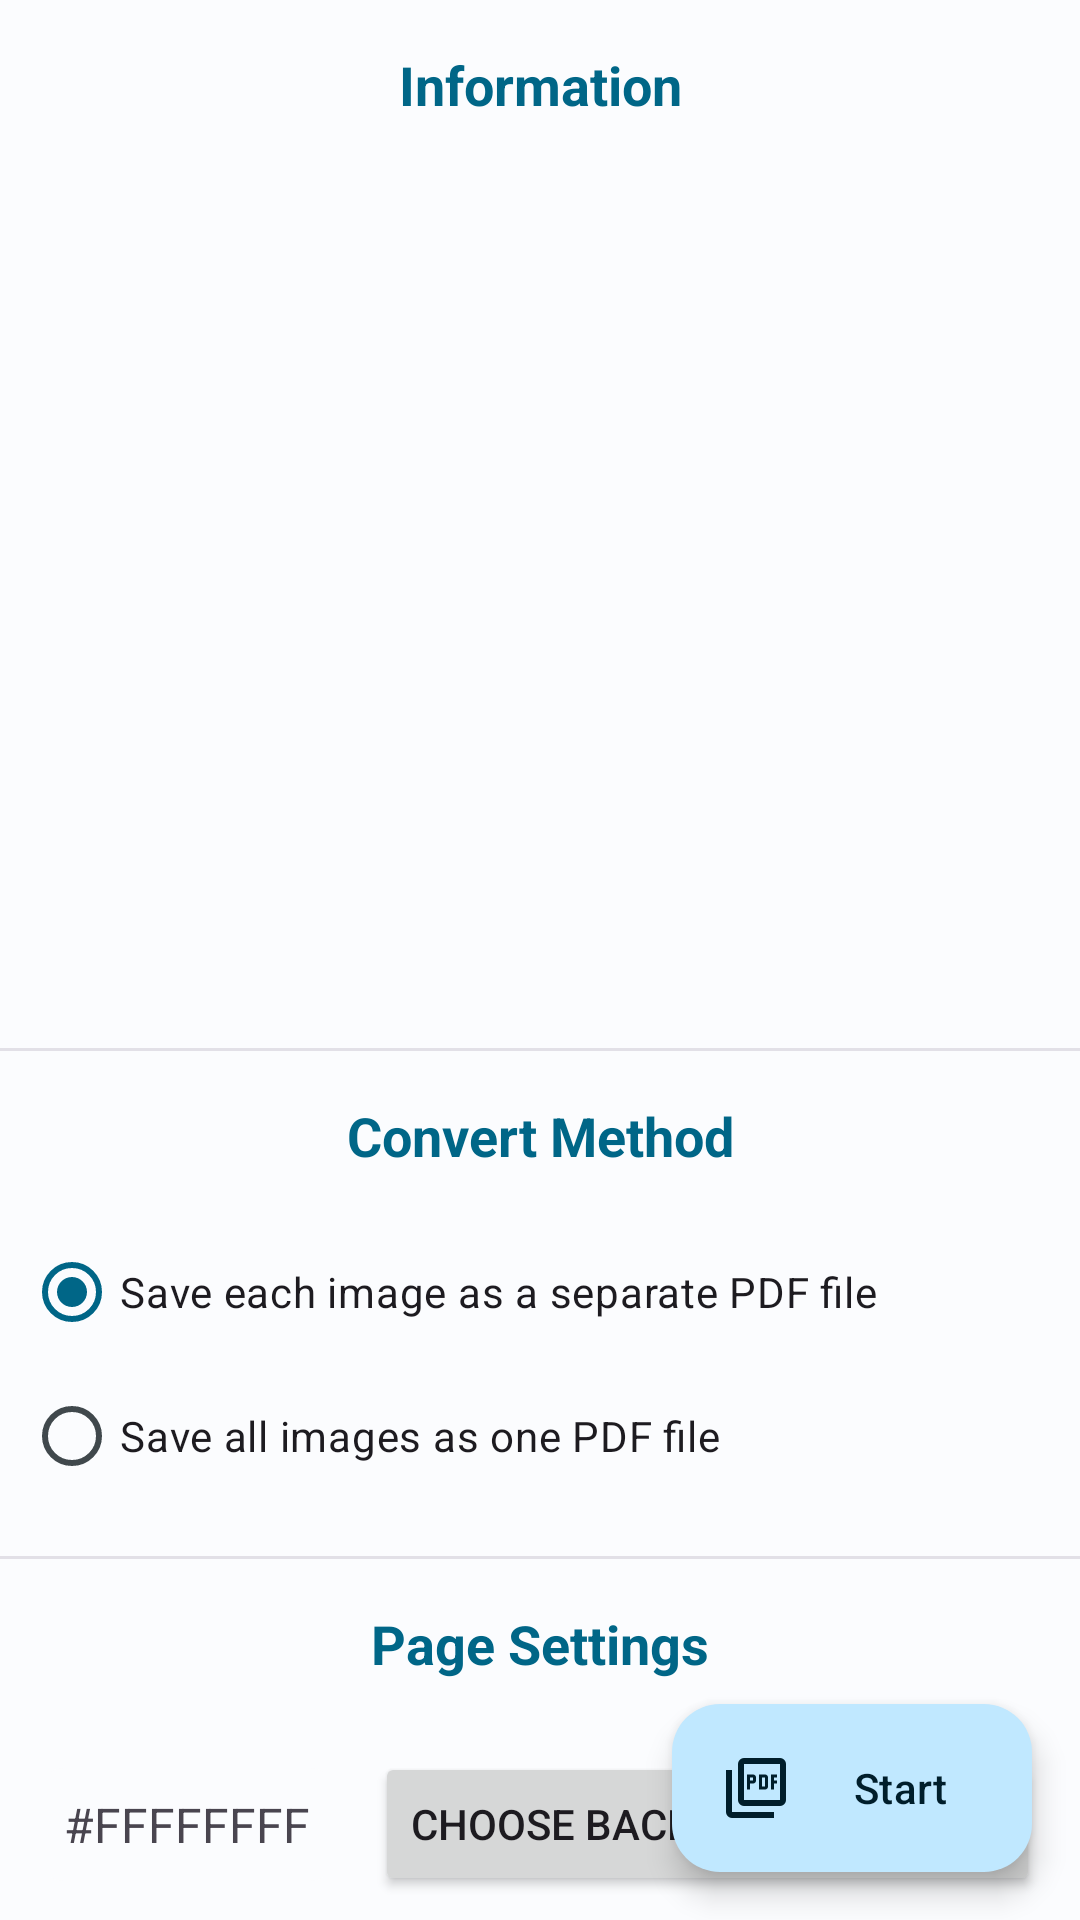

The Android layout XML behind this screen, and the referenced resources:
<!-- AndroidManifest.xml: application theme Theme.ImageCraft.ActionBar -->
<!-- res/layout/activity_image2_pdfactivity.xml -->
<?xml version="1.0" encoding="utf-8"?>
<androidx.coordinatorlayout.widget.CoordinatorLayout xmlns:android="http://schemas.android.com/apk/res/android"
    xmlns:app="http://schemas.android.com/apk/res-auto"
    xmlns:tools="http://schemas.android.com/tools"
    android:layout_width="match_parent"
    android:layout_height="match_parent"
    tools:context=".functions.Image2PDFActivity">

    <androidx.core.widget.NestedScrollView
        android:layout_width="match_parent"
        android:layout_height="match_parent"
        android:fillViewport="true">

        <androidx.constraintlayout.widget.ConstraintLayout
            android:layout_width="match_parent"
            android:layout_height="match_parent"
            android:paddingBottom="80dp"
            app:layout_constraintWidth_max="700dp">

            <TextView
                android:id="@+id/info_title"
                android:layout_width="wrap_content"
                android:layout_height="wrap_content"
                android:layout_marginTop="16dp"
                android:text="@string/image_info"
                android:textColor="?colorPrimary"
                android:textSize="18sp"
                android:textStyle="bold"
                app:layout_constraintEnd_toEndOf="parent"
                app:layout_constraintStart_toStartOf="parent"
                app:layout_constraintTop_toTopOf="parent" />

            <TextView
                android:id="@+id/info_content"
                android:layout_width="wrap_content"
                android:layout_height="wrap_content"
                android:layout_marginTop="16dp"
                android:textSize="14sp"
                android:textStyle="normal"
                app:layout_constraintEnd_toEndOf="parent"
                app:layout_constraintStart_toStartOf="parent"
                app:layout_constraintTop_toBottomOf="@+id/info_title" />

            <androidx.recyclerview.widget.RecyclerView
                android:id="@+id/carousel_recycler_view"
                android:layout_width="0dp"
                android:layout_height="250dp"
                android:layout_margin="8dp"
                android:clipChildren="false"
                android:clipToPadding="false"
                android:orientation="horizontal"
                app:layoutManager="com.google.android.material.carousel.CarouselLayoutManager"
                app:layout_constraintEnd_toEndOf="parent"
                app:layout_constraintStart_toStartOf="parent"
                app:layout_constraintTop_toBottomOf="@+id/info_content" />

            <com.google.android.material.divider.MaterialDivider
                android:id="@+id/info_div"
                android:layout_width="0dp"
                android:layout_height="wrap_content"
                android:layout_marginTop="16dp"
                android:alpha="0.5"
                app:layout_constraintEnd_toEndOf="parent"
                app:layout_constraintStart_toStartOf="parent"
                app:layout_constraintTop_toBottomOf="@+id/carousel_recycler_view" />

            <TextView
                android:id="@+id/method"
                android:layout_width="wrap_content"
                android:layout_height="wrap_content"
                android:layout_marginTop="16dp"
                android:text="@string/convert_method"
                android:textColor="?colorPrimary"
                android:textSize="18sp"
                android:textStyle="bold"
                app:layout_constraintEnd_toEndOf="parent"
                app:layout_constraintStart_toStartOf="parent"
                app:layout_constraintTop_toBottomOf="@+id/info_div" />

            <RadioGroup
                android:id="@+id/radioGroup"
                android:layout_width="0dp"
                android:layout_height="wrap_content"
                android:layout_marginHorizontal="8dp"
                android:layout_marginStart="8dp"
                android:layout_marginTop="16dp"
                android:layout_marginEnd="8dp"
                app:layout_constraintEnd_toEndOf="parent"
                app:layout_constraintStart_toStartOf="parent"
                app:layout_constraintTop_toBottomOf="@+id/method">

                <com.google.android.material.radiobutton.MaterialRadioButton
                    android:id="@+id/auto"
                    android:layout_width="match_parent"
                    android:layout_height="wrap_content"
                    android:checked="true"
                    android:text="@string/to_files"
                    android:textSize="14sp" />

                <com.google.android.material.radiobutton.MaterialRadioButton
                    android:id="@+id/custom"
                    android:layout_width="match_parent"
                    android:layout_height="wrap_content"
                    android:text="@string/to_one_file"
                    android:textSize="14sp" />
            </RadioGroup>

            <com.google.android.material.divider.MaterialDivider
                android:id="@+id/method_div"
                android:layout_width="0dp"
                android:layout_height="wrap_content"
                android:layout_marginTop="16dp"
                android:alpha="0.5"
                app:layout_constraintEnd_toEndOf="parent"
                app:layout_constraintStart_toStartOf="parent"
                app:layout_constraintTop_toBottomOf="@+id/radioGroup" />

            <TextView
                android:id="@+id/page_settings"
                android:layout_width="wrap_content"
                android:layout_height="wrap_content"
                android:layout_marginTop="16dp"
                android:text="@string/page_settings"
                android:textColor="?colorPrimary"
                android:textSize="18sp"
                android:textStyle="bold"
                app:layout_constraintEnd_toEndOf="parent"
                app:layout_constraintStart_toStartOf="parent"
                app:layout_constraintTop_toBottomOf="@+id/method_div" />

            <com.google.android.material.button.MaterialButtonToggleGroup
                android:id="@+id/toggleGroupOrientation"
                android:layout_width="wrap_content"
                android:layout_height="wrap_content"
                android:layout_marginTop="8dp"
                app:checkedButton="@+id/buttonV"
                app:layout_constraintEnd_toEndOf="parent"
                app:layout_constraintStart_toStartOf="parent"
                app:layout_constraintTop_toBottomOf="@+id/page_settings"
                app:selectionRequired="true"
                app:singleSelection="true">

                <Button
                    android:id="@+id/buttonV"
                    style="?attr/materialButtonOutlinedStyle"
                    android:layout_width="wrap_content"
                    android:layout_height="wrap_content"
                    android:layout_gravity="center"
                    android:text="@string/vertical" />

                <Button
                    style="?attr/materialButtonOutlinedStyle"
                    android:layout_width="wrap_content"
                    android:layout_height="wrap_content"
                    android:layout_gravity="center"
                    android:text="@string/landscape" />

            </com.google.android.material.button.MaterialButtonToggleGroup>

            <com.google.android.material.button.MaterialButtonToggleGroup
                android:id="@+id/toggleGroupSize"
                android:layout_width="wrap_content"
                android:layout_height="wrap_content"
                android:layout_marginTop="8dp"
                app:checkedButton="@+id/buttonImage"
                app:layout_constraintEnd_toEndOf="parent"
                app:layout_constraintStart_toStartOf="parent"
                app:layout_constraintTop_toBottomOf="@+id/toggleGroupOrientation"
                app:selectionRequired="true"
                app:singleSelection="true">

                <Button
                    android:id="@+id/buttonImage"
                    style="?attr/materialButtonOutlinedStyle"
                    android:layout_width="wrap_content"
                    android:layout_height="wrap_content"
                    android:layout_gravity="center"
                    android:text="@string/image_size" />

                <Button
                    android:id="@+id/buttonA1"
                    style="?attr/materialButtonOutlinedStyle"
                    android:layout_width="wrap_content"
                    android:layout_height="wrap_content"
                    android:layout_gravity="center"
                    android:text="A1"
                    tools:ignore="HardcodedText" />

                <Button
                    android:id="@+id/buttonA3"
                    style="?attr/materialButtonOutlinedStyle"
                    android:layout_width="wrap_content"
                    android:layout_height="wrap_content"
                    android:layout_gravity="center"
                    android:text="A3"
                    tools:ignore="HardcodedText" />

                <Button
                    android:id="@+id/buttonA4"
                    style="?attr/materialButtonOutlinedStyle"
                    android:layout_width="wrap_content"
                    android:layout_height="wrap_content"
                    android:layout_gravity="center"
                    android:text="A4"
                    tools:ignore="HardcodedText" />

            </com.google.android.material.button.MaterialButtonToggleGroup>

            <TextView
                android:id="@+id/tv_Color"
                android:layout_width="wrap_content"
                android:layout_height="wrap_content"
                android:background="@drawable/rounded_corner_background"
                android:padding="8dp"
                android:text="#FFFFFFFF"
                android:textSize="16sp"
                app:layout_constraintBottom_toBottomOf="@+id/bt_ChooseColor"
                app:layout_constraintEnd_toStartOf="@+id/bt_ChooseColor"
                app:layout_constraintHorizontal_bias="0.5"
                app:layout_constraintStart_toStartOf="parent"
                app:layout_constraintTop_toTopOf="@+id/bt_ChooseColor"
                tools:ignore="HardcodedText" />

            <Button
                android:id="@+id/bt_ChooseColor"
                android:layout_width="wrap_content"
                android:layout_height="wrap_content"
                android:layout_marginTop="8dp"
                android:text="@string/choose_background"
                app:layout_constraintEnd_toEndOf="parent"
                app:layout_constraintHorizontal_bias="0.5"
                app:layout_constraintStart_toEndOf="@+id/tv_Color"
                app:layout_constraintTop_toBottomOf="@+id/toggleGroupSize" />
        </androidx.constraintlayout.widget.ConstraintLayout>

    </androidx.core.widget.NestedScrollView>

    <com.google.android.material.floatingactionbutton.ExtendedFloatingActionButton
        android:id="@+id/bt_floating"
        android:layout_width="wrap_content"
        android:layout_height="wrap_content"
        android:layout_gravity="end|bottom"
        android:layout_margin="16dp"
        android:text="@string/start"
        app:icon="@drawable/picture_as_pdf" />
</androidx.coordinatorlayout.widget.CoordinatorLayout>
<!-- resources referenced by this layout -->
<resources>
  <!-- drawable picture_as_pdf (drawable) -->
  <vector xmlns:android="http://schemas.android.com/apk/res/android"
      xmlns:tools="http://schemas.android.com/tools"
      android:width="24dp"
      android:height="24dp"
      android:tint="?colorOnBackground"
      android:viewportWidth="960"
      android:viewportHeight="960">
      <path
          android:fillColor="@android:color/white"
          android:pathData="M360,500L400,500L400,420L440,420Q457,420 468.5,408.5Q480,397 480,380L480,340Q480,323 468.5,311.5Q457,300 440,300L360,300L360,500ZM400,380L400,340L440,340L440,380L400,380ZM520,500L600,500Q617,500 628.5,488.5Q640,477 640,460L640,340Q640,323 628.5,311.5Q617,300 600,300L520,300L520,500ZM560,460L560,340L600,340L600,460L560,460ZM680,500L720,500L720,420L760,420L760,380L720,380L720,340L760,340L760,300L680,300L680,500ZM320,720Q287,720 263.5,696.5Q240,673 240,640L240,160Q240,127 263.5,103.5Q287,80 320,80L800,80Q833,80 856.5,103.5Q880,127 880,160L880,640Q880,673 856.5,696.5Q833,720 800,720L320,720ZM320,640L800,640Q800,640 800,640Q800,640 800,640L800,160Q800,160 800,160Q800,160 800,160L320,160Q320,160 320,160Q320,160 320,160L320,640Q320,640 320,640Q320,640 320,640ZM160,880Q127,880 103.5,856.5Q80,833 80,800L80,240L160,240L160,800Q160,800 160,800Q160,800 160,800L720,800L720,880L160,880ZM320,160L320,160Q320,160 320,160Q320,160 320,160L320,640Q320,640 320,640Q320,640 320,640L320,640Q320,640 320,640Q320,640 320,640L320,160Q320,160 320,160Q320,160 320,160Z"
          tools:ignore="VectorPath" />
  </vector>
  <!-- drawable rounded_corner_background (drawable) -->
  <?xml version="1.0" encoding="utf-8"?>
  <shape xmlns:android="http://schemas.android.com/apk/res/android">
      <solid android:color="?colorSurface" /> 
      <corners android:radius="8dp" /> 
  </shape>
  <string name="choose_background">Choose background color</string>
  <string name="convert_method">Convert Method</string>
  <string name="image_info">Information</string>
  <string name="image_size">Match Image</string>
  <string name="landscape">Landscape</string>
  <string name="page_settings">Page Settings</string>
  <string name="start">Start</string>
  <string name="to_files">Save each image as a separate PDF file</string>
  <string name="to_one_file">Save all images as one PDF file</string>
  <string name="vertical">Vertical</string>
  <style name="Theme.ImageCraft.ActionBar" parent="Base.Theme.ImageCraft.ActionBar" />
  <color name="md_theme_light_primary">#006687</color>
  <color name="md_theme_light_onPrimary">#FFFFFF</color>
  <color name="md_theme_light_primaryContainer">#C0E8FF</color>
  <color name="md_theme_light_onPrimaryContainer">#001E2B</color>
  <color name="md_theme_light_secondary">#006685</color>
  <color name="md_theme_light_onSecondary">#FFFFFF</color>
  <color name="md_theme_light_secondaryContainer">#BFE9FF</color>
  <color name="md_theme_light_onSecondaryContainer">#001F2A</color>
  <color name="md_theme_light_tertiary">#5F5A7D</color>
  <color name="md_theme_light_onTertiary">#FFFFFF</color>
  <color name="md_theme_light_tertiaryContainer">#E4DFFF</color>
  <color name="md_theme_light_onTertiaryContainer">#1B1736</color>
  <color name="md_theme_light_error">#BA1A1A</color>
  <color name="md_theme_light_errorContainer">#FFDAD6</color>
  <color name="md_theme_light_onError">#FFFFFF</color>
  <color name="md_theme_light_onErrorContainer">#410002</color>
  <color name="md_theme_light_background">#FBFCFE</color>
  <color name="md_theme_light_onBackground">#191C1E</color>
  <color name="md_theme_light_surface">#FBFCFE</color>
  <color name="md_theme_light_onSurface">#191C1E</color>
  <color name="md_theme_light_surfaceVariant">#DCE3E9</color>
  <color name="md_theme_light_onSurfaceVariant">#40484C</color>
  <color name="md_theme_light_outline">#71787D</color>
  <color name="md_theme_light_inverseOnSurface">#F0F1F3</color>
  <color name="md_theme_light_inverseSurface">#2E3133</color>
  <color name="md_theme_light_inversePrimary">#71D2FF</color>
</resources>
